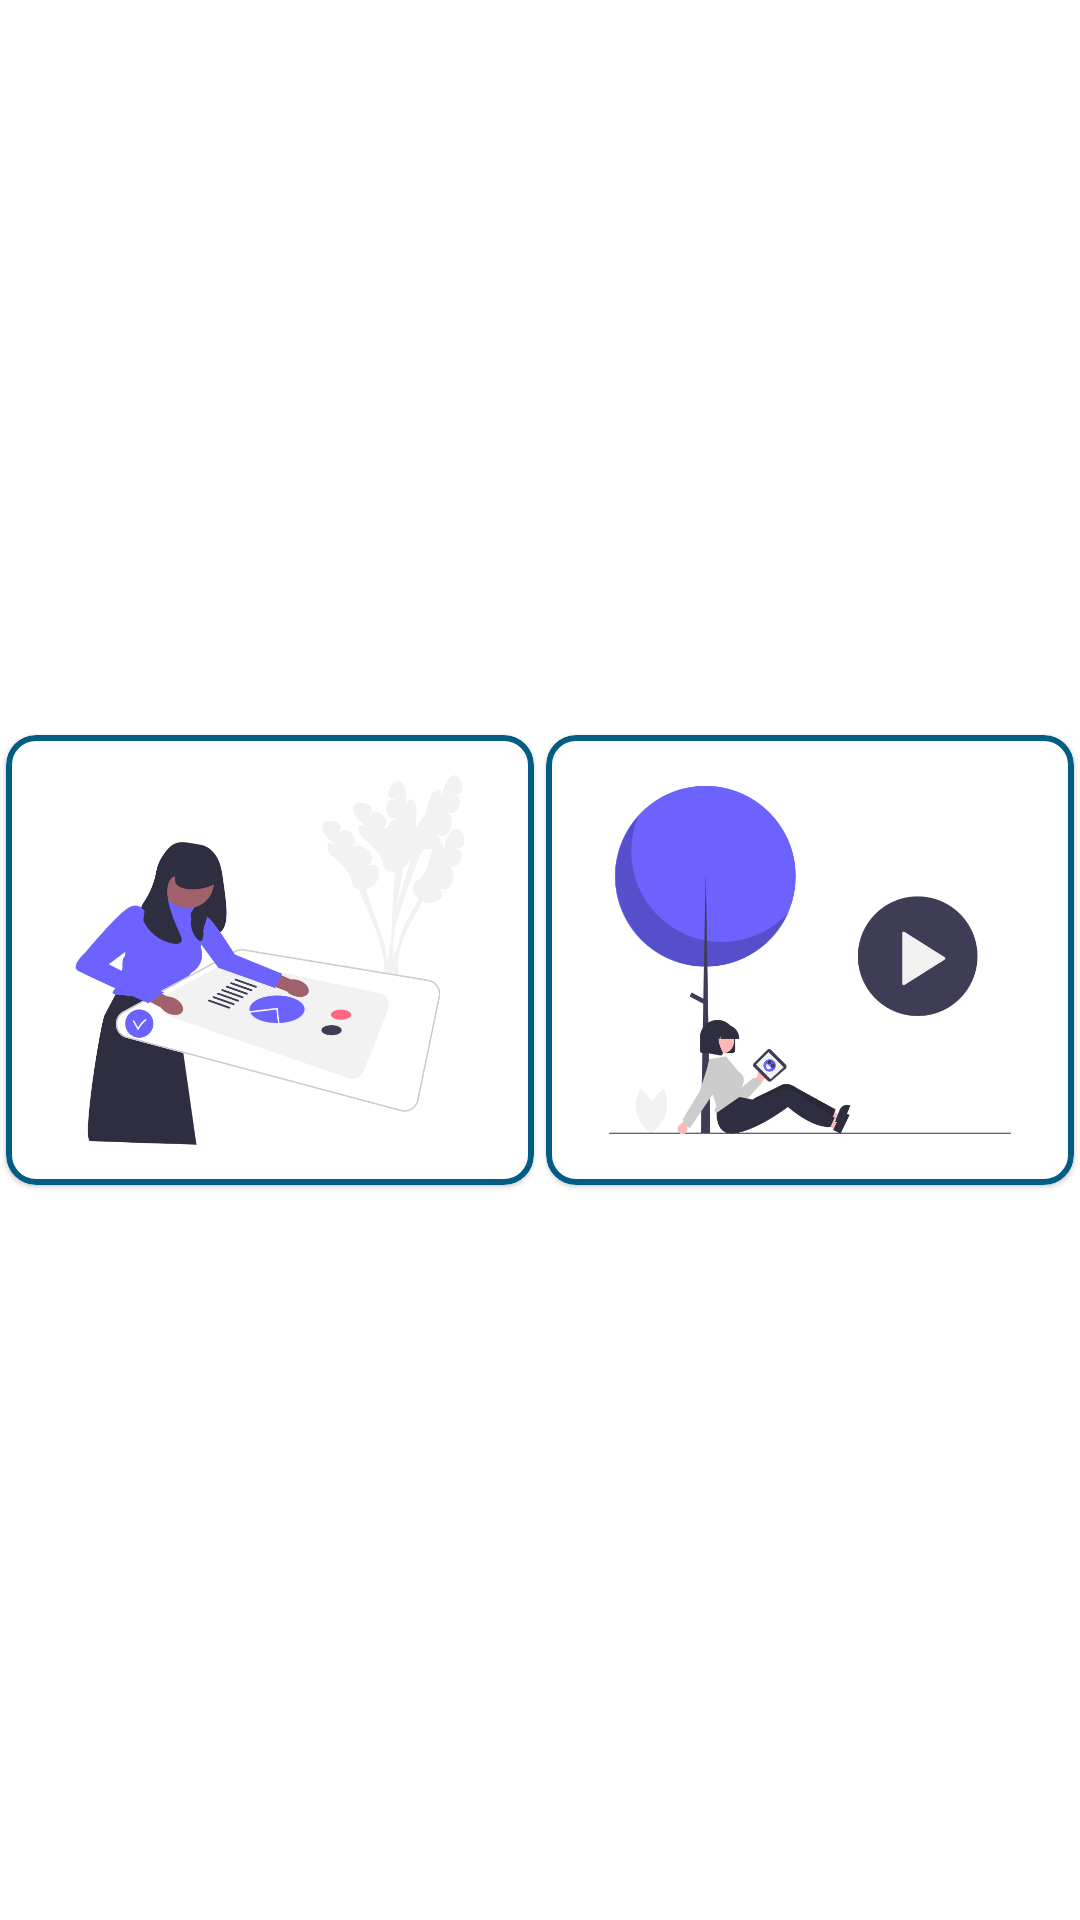

The Android layout XML behind this screen, and the referenced resources:
<!-- AndroidManifest.xml: application theme Theme.MediaTagging -->
<!-- res/layout/fragment_project_details.xml -->
<?xml version="1.0" encoding="utf-8"?>
<LinearLayout xmlns:android="http://schemas.android.com/apk/res/android"
    xmlns:app="http://schemas.android.com/apk/res-auto"
    xmlns:tools="http://schemas.android.com/tools"
    android:layout_width="match_parent"
    android:layout_height="match_parent"
    android:gravity="center"
    android:orientation="horizontal"
    tools:context=".ui.project.ProjectDetailsFragment">

    <com.google.android.material.card.MaterialCardView
        android:id="@+id/cvPhotos"
        android:layout_width="0dp"
        android:layout_height="150dp"
        android:layout_margin="2dp"
        android:layout_weight="0.5"
        app:cardCornerRadius="10dp"
        app:strokeColor="@color/black"
        app:strokeWidth="2dp">

        <ImageView
            android:layout_width="match_parent"
            android:layout_height="match_parent"
            android:src="@drawable/project" />

    </com.google.android.material.card.MaterialCardView>


    <com.google.android.material.card.MaterialCardView
        android:id="@+id/cvVideos"
        android:layout_width="0dp"
        android:layout_height="150dp"
        android:layout_margin="2dp"
        android:layout_weight="0.5"
        app:cardCornerRadius="10dp"
        app:strokeColor="@color/black"
        app:strokeWidth="2dp">

        <ImageView
            android:layout_width="match_parent"
            android:layout_height="match_parent"
            android:src="@drawable/video" />
    </com.google.android.material.card.MaterialCardView>

</LinearLayout>
<!-- resources referenced by this layout -->
<resources>
  <color name="black">#025D85</color>
  <!-- drawable project: png bitmap (drawable, 44270 bytes) -->
  <!-- drawable video: png bitmap (drawable, 34694 bytes) -->
  <style name="Theme.MediaTagging" parent="Theme.MaterialComponents.DayNight.DarkActionBar">
          
          <item name="colorPrimary">#2AB1ED</item>
          <item name="colorPrimaryVariant">@color/black</item>
          <item name="colorOnPrimary">@color/white</item>
          
          <item name="colorSecondary">@color/teal_200</item>
          <item name="colorSecondaryVariant">#2AB1ED</item>
          <item name="colorOnSecondary">@color/black</item>
          
          <item name="android:statusBarColor">?attr/colorPrimaryVariant</item>
          
      </style>
  <color name="white">#FFFFFFFF</color>
  <color name="teal_200">#FF03DAC5</color>
</resources>
